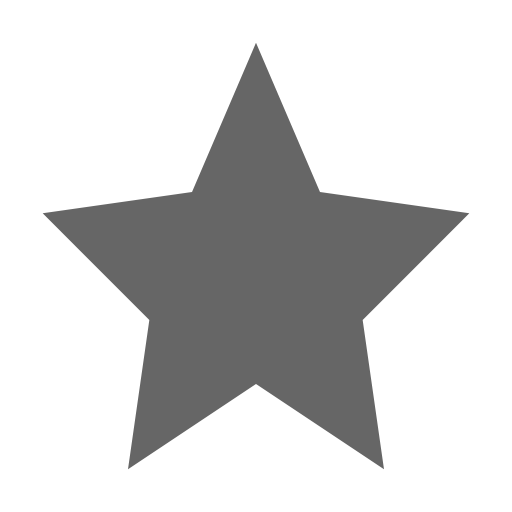
t = 0.00 s
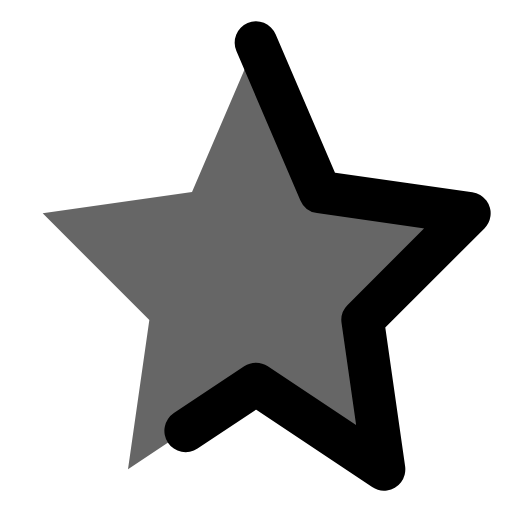
t = 0.50 s
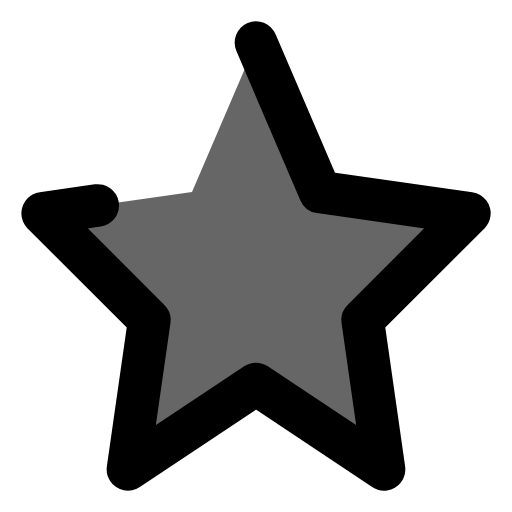
t = 0.75 s
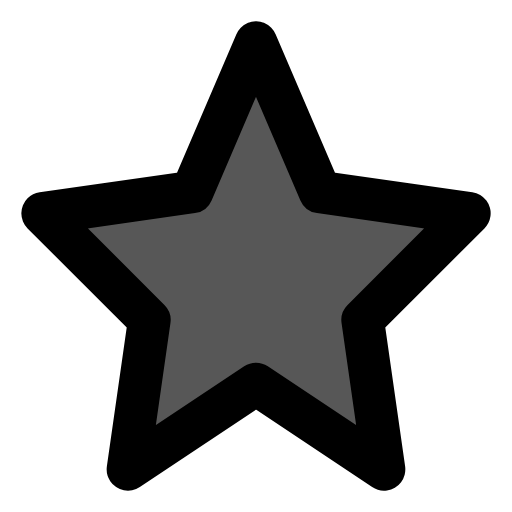
t = 1.20 s
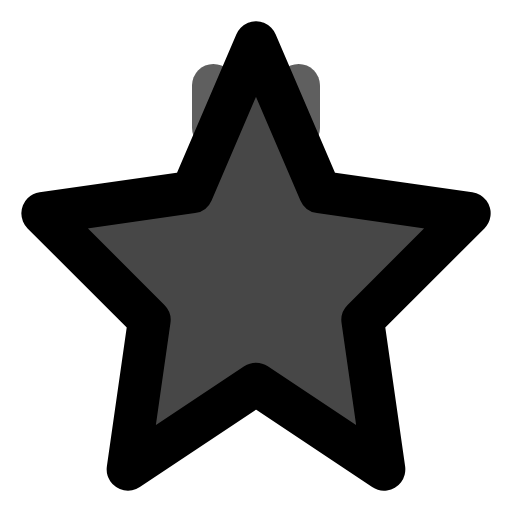
t = 1.59 s
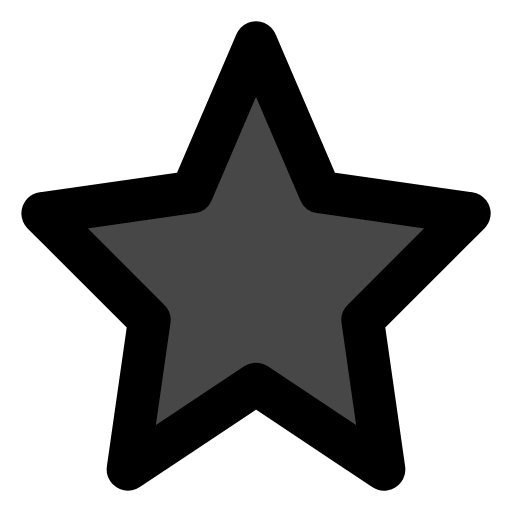
t = 2.00 s

The animated SVG that drew these frames (rendered in a browser with its animation timeline set to each time). Animation: 4 SMIL elements (animate=3,animateTransform=1); one cycle of 2.00 s.

<?xml version="1.0" encoding="UTF-8"?>
<svg xmlns="http://www.w3.org/2000/svg" 
     width="24" 
     height="24" 
     viewBox="0 0 24 24"
     role="img"
     aria-labelledby="star-title">
  
  <title id="star-title">Star Icon</title>
  
  <style>
    @media (prefers-reduced-motion: reduce) {
      * { animation: none !important; }
    }
  </style>
  
  <!-- Étoile -->
  <path d="M12,2 L15,9 L22,10 L17,15 L18,22 L12,18 L6,22 L7,15 L2,10 L9,9 Z"
        fill="none"
        stroke="currentColor"
        stroke-width="2"
        stroke-linecap="round"
        stroke-linejoin="round"
        stroke-dasharray="80"
        stroke-dashoffset="80">
    <animate attributeName="stroke-dashoffset" 
             from="80" 
             to="0" 
             dur="1s" 
             fill="freeze"/>
  </path>
  
  <!-- Fill progressif -->
  <path d="M12,2 L15,9 L22,10 L17,15 L18,22 L12,18 L6,22 L7,15 L2,10 L9,9 Z"
        fill="currentColor"
        opacity="0">
    <animate attributeName="opacity" 
             values="0;0.3" 
             begin="1s"
             dur="0.4s" 
             fill="freeze"/>
  </path>
  
  <!-- Brillance -->
  <g transform-origin="12 12">
    <animateTransform attributeName="transform"
                      type="scale"
                      values="0;1.3;1"
                      begin="1.4s"
                      dur="0.5s"
                      fill="freeze"/>
    
    <path d="M12,2 L15,9 L22,10 L17,15 L18,22 L12,18 L6,22 L7,15 L2,10 L9,9 Z"
          fill="currentColor"
          opacity="0.6"/>
  </g>
  
  <!-- Sparkles -->
  <g opacity="0">
    <animate attributeName="opacity" 
             values="0;1;0" 
             begin="1.4s"
             dur="0.6s" 
             fill="freeze"/>
    
    <line x1="10" y1="6" x2="10" y2="4" stroke="currentColor" stroke-width="2" stroke-linecap="round"/>
    <line x1="14" y1="6" x2="14" y2="4" stroke="currentColor" stroke-width="2" stroke-linecap="round"/>
  </g>
  
</svg>